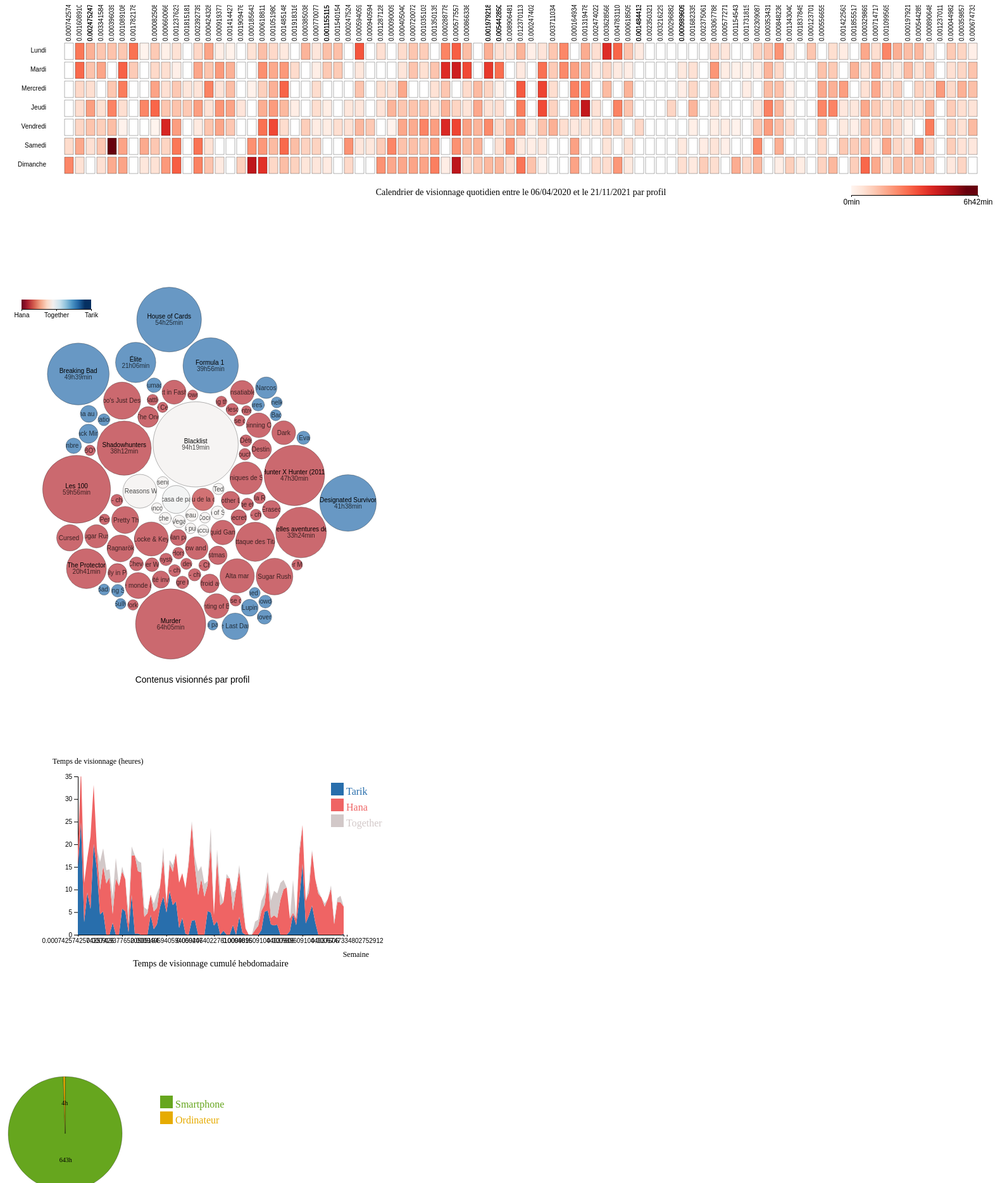
D3 v7 page, settled after 480 driven frames (8 s of simulated time); the page loaded 4 data file(s).


// ── data/week_days.js
week_days = [06/04/2020, 13/04/2020, 20/04/2020, 27/04/2020, 04/05/2020, 11/05/2020, 18/05/2020, 25/05/2020, 01/06/2020, 08/06/2020, 15/06/2020, 22/06/2020, 29/06/2020, 06/07/2020, 13/07/2020, 20/07/2020, 27/07/2020, 03/08/2020, 10/08/2020, 17/08/2020, 24/08/2020, 31/08/2020, 07/09/2020, 14/09/2020, 21/09/2020, 28/09/2020, 05/10/2020, 12/10/2020, 19/10/2020, 26/10/2020, 02/11/2020, 09/11/2020, 16/11/2020, 23/11/2020, 30/11/2020, 07/12/2020, 14/12/2020, 21/12/2020, 28/12/2020, 04/01/2021, 11/01/2021, 18/01/2021, 25/01/2021, 01/02/2021, 08/02/2021, 15/02/2021, 22/02/2021, 01/03/2021, 08/03/2021, 15/03/2021, 22/03/2021, 29/03/2021, 05/04/2021, 12/04/2021, 19/04/2021, 26/04/2021, 03/05/2021, 10/05/2021, 17/05/2021, 24/05/2021, 31/05/2021, 07/06/2021, 14/06/2021, 21/06/2021, 28/06/2021, 05/07/2021, 12/07/2021, 19/07/2021, 26/07/2021, 02/08/2021, 09/08/2021, 16/08/2021, 23/08/2021, 30/08/2021, 06/09/2021, 13/09/2021, 20/09/2021, 27/09/2021, 04/10/2021, 11/10/2021, 18/10/2021, 25/10/2021, 01/11/2021, 08/11/2021, 15/11/2021]
// ── js/utils.js
// Visualisation 1
// Selection de l'utilisateur
var user = "Hana"
document.getElementById("inlineRadio1").checked = true;

function update() {
    user = Array.from(document.getElementsByName("inlineRadioOptions")).find(r => r.checked).value;
    update_visu1();
    update_visu2();
}


function printMovie(title, duration, separator) {
    d = Math.round(duration)
    str = title + separator;

    if (d > 60) {
        str += ((d / 60) | 0) + "h"
    }
    if (d % 60 != 0) {
        minutes = Math.round(Math.round(d % 60 * 100) / 100)
        if (minutes < 10 && d > 60) {
            str += "0"
        }
        str += minutes + "min"
    }

    return str;
}
// ── js/visu1.js
// Visualisation 1

// Definition de la taille du svg
const margin = { top: 20, right: 20, bottom: 0, left: 20 },
    width = 1600,
    height = 360;

var svg_visu1 = d3.select("#visu1")
    .append("svg")
    .attr("width", width)
    .attr("height", height)
    .append("g")
    .attr("transform", "translate(" + margin.left + "," + margin.top + ")");


svg_visu1.append("text")
    .attr("x", (width / 2))
    .attr("y", height - 80)
    .attr("text-anchor", "middle")
    .style("font-size", "14px")
    .text("Calendrier de visionnage quotidien entre le 06/04/2020 et le 21/11/2021 par profil");


// Légende 
const barHeight_visu1 = 15
const barWidth_visu1 = 200
const legend_height_visu1 = height - 80

const axisScale_visu1 = d3.scaleLinear()
    .domain([0, 100])
    .range([width - barWidth_visu1 - 78, width - 78])

const ticks = [0, 100];

//updateLegend(d3.interpolateReds, max_weight, false)


// ajout d'un tooltip
var tooltip = d3.select('body').append('div')
    .attr('class', 'hidden tooltip');

// Mise à jour du tooltip 
function updateHover(e, d) {
    // e est l'object event d
    var mousePosition = [e.x, e.y];
    // on affiche le toolip
    var title = '';
    d.Title.forEach(t => title = title.concat(printMovie(t, d.Durations[d.Title.indexOf(t)], " : ") + "\n"));
    tooltip.classed('hidden', false)
        // on positionne le tooltip en fonction 
        // de la position de la souris
        .attr('style', 'left:' + (mousePosition[0] + 15) +
            'px; top:' + (mousePosition[1] - 35) + 'px')
        // on recupere le nom de l'etat
        .html(title);
}

// Chargement des données
var myjson = {};
var echellex;
var echelley;
var matrixViz;
var rows;
var columns;
var scale;
var max_weight;

d3.json("data/viewing_activity.json").then(function(json) {
    myjson = json;

    // Filtre par profil
    adjancencymatrix = json.filter(function(row) {
        return (row["ProfileName"] == user);
    });

    // Créer un domaine pour notre échelle
    max_weight = d3.max(adjancencymatrix, function(d) {
        return parseInt(d.TotalDuration);
    });

    scale = d3.scaleSequential(d3.interpolateReds)
        .domain([0, max_weight]);

    echellex = d3.scaleBand()
        .range([0, width - 100])
        .domain(d3.range(week_days.length))
        .paddingInner(0.15)
        .round(true);

    echelley = d3.scaleBand()
        .range([0, height - 150])
        .domain(d3.range(7))
        .paddingInner(0.15)
        .align(0)
        .round(true);

    // Afficher la matrice d'adjacence
    matrixViz = d3.select("svg").append("g").attr("transform", "translate(70, 60)");

    matrixViz.selectAll()
        .data(adjancencymatrix)
        .join("rect")
        .attr("width", echellex.bandwidth())
        .attr("height", echelley.bandwidth())
        .attr("x", function(d) {
            return echellex(d.Week);
        })
        .attr("y", function(d) {
            return echelley(d.Day);
        })
        .style("stroke", "black")
        .style("stroke-width", ".3px")
        .style("fill", function(d) {
            if (d.TotalDuration == 0) {
                return "#fff";
            } else return scale(d.TotalDuration);
        })
        .on('mousemove', function(e, d) {
            if (d.TotalDuration != 0) {
                updateHover(e, d);
            }
        })
        .on('mouseout', function() {
            // on cache le toolip
            tooltip.classed('hidden', true);
        });


    // Ajout des labels
    labels = d3.select("svg")
        .append("g")
        .attr("transform", "translate(70, 60)")
        .style("font-size", "10px")
        .style("font-family", "sans-serif");

    jours = ["Lundi", "Mardi", "Mercredi", "Jeudi", "Vendredi", "Samedi", "Dimanche"]

    rows = labels
        .append("g")
        .selectAll()
        .data(jours)
        .join("text")
        .text(function(d) {
            return d;
        })
        .attr("dy", function(d) {
            return echelley(jours.indexOf(d)) + 15;
        })
        .attr("text-anchor", "end");

    columns = labels
        .append("g")
        .selectAll()
        .data(week_days)
        .join("text")
        .text(function(d) {
            return d;
        })
        .attr("dy", function(d) {
            return echellex(week_days.indexOf(d)) + 10;
        })
        .attr("dx", 3)
        .attr("transform", "rotate(-90)"); // on tourne tout l'axe de 90°*/

    if (user == "Hana") {
        updateLegend(d3.interpolateReds, max_weight)
    } else if (user == "Tarik") {
        updateLegend(d3.interpolateBlues, max_weight)
    } else {
        updateLegend(d3.interpolateGreys, max_weight)
    }
});

// Update de l'affichage du calendrier selon le profil 
function update_visu1() {

    adjancencymatrix = myjson.filter(function(row) {
        return (row["ProfileName"] == user);
    });

    max_weight = d3.max(adjancencymatrix, function(d) {
        return parseInt(d.TotalDuration);
    });

    // Chargement de la palette selon le profil
    if (user == "Hana") {
        scale = d3.scaleSequential(d3.interpolateReds)
            .domain([0, max_weight]);
        updateLegend(d3.interpolateReds, max_weight)
    } else if (user == "Tarik") {
        scale = d3.scaleSequential(d3.interpolateBlues)
            .domain([0, max_weight]);
        updateLegend(d3.interpolateBlues, max_weight)
    } else {
        scale = d3.scaleSequential(d3.interpolateGreys)
            .domain([0, max_weight]);
        updateLegend(d3.interpolateGreys, max_weight)
    }

    matrixViz.selectAll("rect")
        .data(adjancencymatrix)
        .join("rect")
        .transition() // Ajout d'un effet de transition
        .delay(function(d, i) {
            return i;
        })
        .duration(1000)
        .attr("width", echellex.bandwidth())
        .attr("height", echelley.bandwidth())
        .attr("x", function(d) {
            return echellex(d.Week);
        })
        .attr("y", function(d) {
            return echelley(d.Day);
        })
        .style("stroke", "black")
        .style("stroke-width", ".3px")
        .style("fill", function(d) {
            if (d.TotalDuration == 0) {
                return "#fff";
            } else return scale(d.TotalDuration);
        })

    matrixViz.selectAll("rect")
        .data(adjancencymatrix)
        .on('mousemove', function(e, d) {
            if (d.TotalDuration != 0) {
                updateHover(e, d); // Mise à jour du tooltip
            }
        });
}

// Update de l'affichage de la légende selon le profil 
async function updateLegend(colorSet, max_weight, update = true) {

    if (update) {
        await new Promise(resolve => setTimeout(resolve, 800));
    }

    colorScale_visu1 = d3.scaleSequential(colorSet).domain([0, 100])

    svg_visu1.selectAll("defs").remove("defs");
    svg_visu1.selectAll("g").remove("legend-text");

    svg_visu1.append("defs").append("linearGradient")
        .attr("id", "linear-gradient-visu1")
        .selectAll("stop")
        .data(colorScale_visu1.ticks().map((t, i, n) => ({ offset: `${100*i/n.length}%`, color: colorScale_visu1(t) })))
        .enter().append("stop")
        .attr("offset", d => d.offset)
        .attr("stop-color", d => d.color);

    svg_visu1.append('g')
        .attr("transform", `translate(0,${legend_height_visu1 - barHeight_visu1})`)
        .append("rect")
        .attr('transform', `translate(${width - barWidth_visu1 - 78}, 0)`)
        .attr("width", barWidth_visu1)
        .attr("height", barHeight_visu1)
        .style("fill", "url(#linear-gradient-visu1)");

    const tickLabels = ["0min", printMovie("", max_weight, "")]

    axisBottom_visu1 = g => g
        .attr("class", `x-axis`)
        .attr("transform", `translate(0,${legend_height_visu1})`)
        .style("font-size", "12px")
        .call(d3.axisBottom(axisScale_visu1)
            .tickSize(3)
            .tickValues(ticks)
            .tickFormat(function(d, i) { return tickLabels[i] }));

    svg_visu1.append('g')
        .attr("class", "legend-text")
        .call(axisBottom_visu1);
}
// ── js/visu2.js
const width_visu2 = 400,
    height_visu2 = 400,
    labelHeight = 18,
    radius = 90;

//définition du svg_visu2
const svg_visu2 = d3.select("#visu2")
    .append("svg")
    .attr("width", width_visu2)
    .attr("height", height_visu2)
    .append("g")
    .attr("transform", "translate(" + 100 + "," + 250 + ")");

// ajout titre
svg_visu2.append("text")
    .attr("x", radius)
    .attr("y", radius + 40)
    .attr("text-anchor", "middle")
    .style("font-size", "14px")
    .text("Répartition du temps de visionnage par appareil");

//choix des couleurs
const color = d3.scaleOrdinal()
    .range(["#66a61e", "#e6ab02"])

//définition de la fonction qui permet de définir les proportions
const pie = d3.pie()
    .value(function(d) { return d[1] })

let data_visu2 = {};
let arcGenerator;

d3.json("data/device_type.json").then(function(json) {

    /*** Jeu de données ***/
    data_visu2 = json;
    //sélection du profil
    data_plot_visu2 = pie(Object.entries(data_visu2[user]));
    //définition de l'arc avec la taille
    arcGenerator = d3.arc()
        .innerRadius(0)
        .outerRadius(radius)
        //dessin
    svg_visu2.selectAll(null)
        .data(data_plot_visu2)
        .join('path')
        .attr('d', arcGenerator)
        .attr('fill', function(d) { return (color(d.data[1])) })
        // contour 
        .attr("stroke", "black")
        .style("stroke-width", "0.3px")
        .style("opacity", 1)


    /*** LÉGENDE ***/

    const size = 20;

    // Ajout carré couleur de la légende
    svg_visu2.selectAll(null)
        .data(data_plot_visu2)
        .join("rect")
        .attr("x", radius + 60)
        .attr("y", function(d, i) { return (i * (size + 5) - 60) })
        .attr("width", size)
        .attr("height", size)
        .style("fill", function(d) { return color(d) });

    // Ajout texte de la légende
    svg_visu2.selectAll(null)
        .data(data_plot_visu2)
        .join("text")
        .attr("x", radius + 60 + size * 1.2)
        .attr("y", function(d, i) { return (i * (size + 5) + (size / 2) - 55) })
        .style("fill", function(d) { return color(d) })
        .text(function(d) { return d.data[0] })
        .attr("text-anchor", "left")
        .style("alignment-baseline", "middle");

    //ajout du texte
    svg_visu2.selectAll('mySlices')
        .data(data_plot_visu2)
        .enter()
        .append('text')
        .text(function(d) {
            if (Math.round(d.data[1]) > 0) {
                return Math.round(d.data[1] / 60) + "h"
            }
        })
        .attr("transform", function(d) { return "translate(" + arcGenerator.centroid(d) + ")"; })
        .style("text-anchor", "middle")
        .style("font-size", 10)
});


// mise à jour pour changement de profil
async function update_visu2() {

    //récupération du choix (profil sélectionné)
    user = Array.from(document.getElementsByName("inlineRadioOptions")).find(r => r.checked).value;
    //récupération des données associées au profil sélectionné
    data_plot_visu2 = pie(Object.entries(data_visu2[user]));

    //effet visuel
    await new Promise(resolve => setTimeout(resolve, 800));

    arcGenerator = d3.arc()
        .innerRadius(0)
        .outerRadius(radius)

    //dessin du nouveau chart
    svg_visu2.selectAll(null)
        .data(data_plot_visu2)
        .join('path')
        .attr('d', arcGenerator)
        .attr('fill', function(d) { return (color(d.data[1])) })
        .attr("stroke", "black")
        .style("stroke-width", "0.3px")
        .style("opacity", 1)

    //mise à jour du texte
    svg_visu2.selectAll('mySlices')
        .data(data_plot_visu2)
        .enter()
        .append('text')
        .text(function(d) {
            if (Math.round(d.data[1]) > 0) {
                return Math.round(d.data[1] / 60) + "h"
            }
        })
        .attr("transform", function(d) { return "translate(" + arcGenerator.centroid(d) + ")"; })
        .style("text-anchor", "middle")
        .style("font-size", 10)


}
// ── js/visu3.js
// définition des dimensions
const margin_visu3 = { top: 100, right: 230, bottom: 50, left: 120 },
    width_visu3 = 770 - margin_visu3.left - margin_visu3.right,
    height_visu3 = 400 - margin_visu3.top - margin_visu3.bottom;

// ajout du svg
const svg_visu3 = d3.select("#visu3")
    .append("svg")
    .attr("width", width_visu3 + margin_visu3.left + margin_visu3.right)
    .attr("height", height_visu3 + margin_visu3.top + margin_visu3.bottom + 10)
    .append("g")
    .attr("transform",
        `translate(${margin_visu3.left}, ${margin_visu3.top})`);

// ouverture du jeu de données
d3.csv("data/week_activity.csv").then(function(data) {

    const keys = data.columns.slice(1)

    // définition de la fonction color
    const color = d3.scaleOrdinal()
        .domain(keys)
        .range(["#286EAC", "#EF6464", "#D2C8C8"])

    // fonction de cumul
    const stackedData = d3.stack()
        .keys(keys)
        (data)


    /************ AXES ET TITRE ***********/

    /*** Axe X ***/

    // Définition
    const x = d3.scaleLinear()
        .domain(d3.extent(data, function(d) { return parseInt(d["Week"]); }))
        .range([0, width_visu3]);

    // Ajout des labels semaines
    const nb_ticks = 6;
    let ticks = []
    let tickLabels = []
    for (i = 0; i <= nb_ticks; i = i + 1) {
        ticks.push(Math.round(i * week_days.length / nb_ticks));
        tickLabels.push(week_days[Math.round(i * week_days.length / nb_ticks)]);
    }
    tickLabels[tickLabels.length - 1] = week_days[week_days.length - 1]
    const xAxis = svg_visu3.append("g")
        .attr("transform", `translate(0, ${height_visu3})`)
        .call(d3
            .axisBottom(x)
            .ticks(nb_ticks)
            .tickSize(3)
            .tickValues(ticks)
            .tickFormat(function(d, i) { return tickLabels[i] }));

    // Label de l'axe X:
    svg_visu3.append("text")
        .attr("text-anchor", "end")
        .attr("x", width_visu3 + 40)
        .attr("y", height_visu3 + 35)
        .style("font-size", "12px")
        .text("Semaine");

    /*** Axe Y ***/
    let max_value = d3.max(data, function(d) { return (parseInt(d["Together"]) + parseInt(d["Hana"]) + parseInt(d["Tarik"])); })
    const y = d3.scaleLinear()
        .domain([0, max_value])
        .range([height_visu3, 0]);
    svg_visu3.append("g")
        .call(d3.axisLeft(y).ticks(5))

    // Label de l'axe Y
    svg_visu3.append("text")
        .attr("text-anchor", "end")
        .attr("x", -40)
        .attr("y", -20)
        .style("font-size", "12px")
        .text("Temps de visionnage (heures)")
        .attr("text-anchor", "start")


    /*** Titre***/
    svg_visu3.append("text")
        .attr("x", (width_visu3 / 2))
        .attr("y", height_visu3 + margin_visu3.bottom)
        .attr("text-anchor", "middle")
        .style("font-size", "14px")
        .text("Temps de visionnage cumulé hebdomadaire");


    /***** CHART ******/


    // définition d'un clip pour ne pas dessiner autour
    const clip = svg_visu3.append("defs").append("svg:clipPath")
        .attr("id", "clip")
        .append("svg:rect")
        .attr("width", width_visu3)
        .attr("height", height_visu3)
        .attr("x", 0)
        .attr("y", 0);

    // générateur d'aire
    const area = d3.area()
        .x(function(d) { return x(d.data["Week"]); })
        .y0(function(d) { return y(d[0]); })
        .y1(function(d) { return y(d[1]); })

    // Dessin des aires
    svg_visu3.append('g')
        .attr("clip-path", "url(#clip)")
        .selectAll("mylayers")
        .data(stackedData)
        .join("path")
        .attr("class", function(d) { return "myArea " + d.key })
        .style("fill", function(d) { return color(d.key); })
        .attr("d", area)


    /*** Highlight ***/

    // Highlight le groupe sélectionné
    const highlight = function(event, d) {
            d3.selectAll(".myArea").style("opacity", 0.1) //réduire l'oppacité sur les autres groupes
            d3.select("." + d).style("opacity", 1) //augmente l'oppacité sur le groupe sélectionné
        }
        // Retour à l'état initial
    const noHighlight = function(event, d) {
        d3.selectAll(".myArea").style("opacity", 1)
    }



    /*** LÉGENDE ***/

    // Ajout du carré couleur
    const size = 20
    svg_visu3.selectAll("myrect")
        .data(keys)
        .join("rect")
        .attr("x", 400)
        .attr("y", function(d, i) { return 10 + i * (size + 5) })
        .attr("width", size)
        .attr("height", size)
        .style("fill", function(d) { return color(d) })
        .on("mouseover", highlight)
        .on("mouseleave", noHighlight)

    // Ajout du texte
    svg_visu3.selectAll("mylabels")
        .data(keys)
        .join("text")
        .attr("x", 400 + size * 1.2)
        .attr("y", function(d, i) { return 10 + i * (size + 5) + (size / 2) + 5 })
        .style("fill", function(d) { return color(d) })
        .text(function(d) { return d })
        .attr("text-anchor", "left")
        .style("alignment-baseline", "middle")
        .on("mouseover", highlight)
        .on("mouseleave", noHighlight)

})
// ── js/visu4.js
// Visualisation 4 

// Copyright 2021 Observable, Inc.
// Released under the ISC license.
// https://observablehq.com/@d3/bubble-chart
function BubbleChart(data, {
    name = ([x]) => x, // alias for label
    label = name, // given d in data, returns text to display on the bubble
    value = ([, y]) => y, // given d in data, returns a quantitative size
    group, // given d in data, returns a categorical value for color
    title, // given d in data, returns text to show on hover
    link, // given a node d, its link (if any)
    linkTarget = "_blank", // the target attribute for links, if any
    width = 640, // outer width, in pixels
    height = width, // outer height, in pixels
    padding = 3, // padding between circles
    margin = 1, // default margins
    marginTop = margin, // top margin, in pixels
    marginRight = margin, // right margin, in pixels
    marginBottom = margin, // bottom margin, in pixels
    marginLeft = margin, // left margin, in pixels
    groups, // array of group names (the domain of the color scale)
    colors = d3.schemeTableau10, // an array of colors (for groups)
    fill = "#ccc", // a static fill color, if no group channel is specified
    fillOpacity = 0.7, // the fill opacity of the bubbles
    stroke = "black", // a static stroke around the bubbles
    strokeWidth = ".3px", // the stroke width around the bubbles, if any
    strokeOpacity, // the stroke opacity around the bubbles, if any
} = {}) {
    // Compute the values.
    const D = d3.map(data, d => d);
    const V = d3.map(data, value);
    const G = group == null ? null : d3.map(data, group);
    const I = d3.range(V.length).filter(i => V[i] > 0);

    // Unique the groups.
    if (G && groups === undefined) groups = I.map(i => G[i]);
    groups = G && new d3.InternSet(groups);

    //construct scales
    const color = G && d3.scaleSequential(d3.interpolateRdBu)
        .domain([0, 1]);

    // Compute labels and titles.
    const L = label == null ? null : d3.map(data, label);
    const T = title === undefined ? L : title == null ? null : d3.map(data, title);

    // Compute layout: create a 1-deep hierarchy, and pack it.
    const root = d3.pack()
        .size([width - marginLeft - marginRight, height - marginTop - marginBottom])
        .padding(padding)
        (d3.hierarchy({ children: I })
            .sum(i => V[i]));

    const svg_visu4 = d3.select("#visu4")
        .append("svg")
        .attr("width", width)
        .attr("height", height + 150)
        .attr("viewBox", [-marginLeft, -marginTop, width, height])
        .attr("style", "max-width: 100%; height: auto; height: intrinsic;")
        .attr("fill", "currentColor")
        .attr("font-size", 10)
        .attr("font-family", "sans-serif")
        .attr("text-anchor", "middle");

    // Titre

    svg_visu4.append("text")
        .attr("x", (width / 2))
        .attr("y", height + 30)
        .attr("text-anchor", "middle")
        .style("font-size", "14px")
        .text("Contenus visionnés par profil");

    const leaf = svg_visu4.selectAll("a")
        .data(root.leaves())
        .join("a")
        .attr("xlink:href", link == null ? null : (d, i) => link(D[d.data], i, data))
        .attr("target", link == null ? null : linkTarget)
        .attr("transform", d => `translate(${d.x},${d.y})`);

    leaf.append("circle")
        .attr("stroke", stroke)
        .attr("stroke-width", strokeWidth)
        .attr("stroke-opacity", strokeOpacity)
        .attr("fill", G ? d => color(G[d.data]) : fill == null ? "none" : fill)
        .attr("fill-opacity", fillOpacity)
        .attr("r", d => d.r);

    if (T) leaf.append("title")
        .text(d => T[d.data]);

    if (L) {
        // A unique identifier for clip paths (to avoid conflicts).
        const uid = `O-${Math.random().toString(16).slice(2)}`;

        leaf.append("clipPath")
            .attr("id", d => `${uid}-clip-${d.data}`)
            .append("circle")
            .attr("r", d => d.r);

        leaf.append("text")
            .attr("clip-path", d => `url(${new URL(`#${uid}-clip-${d.data}`, location)})`)
            .selectAll("tspan")
            .data(d => `${L[d.data]}`.split(/\n/g))
            .join("tspan")
            .attr("x", 0)
            .attr("y", (d, i, D) => `${i - D.length / 2 + 0.85}em`)
            .attr("fill-opacity", (d, i, D) => i === D.length - 1 ? 0.7 : null)
            .text(d => d);
    }

    // Légende
    margin = ({top: 20, right: 110, bottom: 30, left: 30})

    barHeight = 15
    barWidth = 250
    legend_height = 70

    colorScale_visu4 = d3.scaleSequential(d3.interpolateRdBu).domain([0,100])

    axisScale = d3.scaleLinear()
        .domain(colorScale_visu4.domain())
        .range([margin.left, barWidth - margin.right])
    
    const ticks = [0,50,100];
    const tickLabels = ['Hana','Together','Tarik']

    axisBottom = g => g
        .attr("class", `x-axis`)
        .attr("transform", `translate(0,${legend_height - margin.bottom})`)
        .call(d3.axisBottom(axisScale)
            .tickSize(3)
            .tickValues(ticks)
            .tickFormat(function(d,i){ return tickLabels[i] }));

    const defs = svg_visu4.append("defs");
  
    const linearGradient = defs.append("linearGradient")
        .attr("id", "linear-gradient");
  
    linearGradient.selectAll("stop")
        .data(colorScale_visu4.ticks().map((t, i, n) => ({ offset: `${100*i/n.length}%`, color: colorScale_visu4(t) })))
        .enter().append("stop")
        .attr("offset", d => d.offset)
        .attr("stop-color", d => d.color);
  
    svg_visu4.append('g')
        .attr("transform", `translate(0,${legend_height - margin.bottom - barHeight})`)
        .append("rect")
        .attr('transform', `translate(${margin.left}, 0)`)
        .attr("width", barWidth - margin.right - margin.left)
        .attr("height", barHeight)
        .style("fill", "url(#linear-gradient)");
    
    svg_visu4.append('g')
        .call(axisBottom);

    return Object.assign(svg_visu4.node(), {scales: {color}});
}

// Chargement des données
d3.json("data/favorites_color_level.json").then(function(data) {
    
    // Sélection des contenus avec une durée de visionnage >= 1h 
    file = data.filter(function(row){
        return ((row["Duration"]/60|0) != 0);
    });

    var chart = BubbleChart(file, {
        label: d =>  (d.Duration/60|0) >= 20 ? printMovie(d.Title, d.Duration, "\n") : d.Title,
        value: d => d.Duration,
        group: d => d.ColorLevel,
        title: d => printMovie(d.Title, d.Duration, " : "),
        width: 600
    })
});

### data: data/week_activity.csv
Week, Tarik, Hana, Together
0, 15.08, 3.65, 0.0
1, 24.85, 11.97, 0.0
2, 2.8, 8.64, 0.0
3, 9.34, 7.64, 0.0
4, 5.7, 16.02, 0.0
5, 20.09, 13.06, 0.0
6, 14.65, 4.46, 0.0
7, 4.51, 5.4, 6.14
8, 5.16, 10.01, 3.95
9, 0.0, 11.35, 2.93
10, 0.0, 12.66, 1.78
11, 2.66, 1.91, 3.8
12, 0.0, 12.43, 4.55
13, 0.0, 10.78, 0.0
14, 5.77, 8.25, 1.08
15, 5.15, 7.11, 0.0
16, 0.55, 1.75, 2.59
17, 8.83, 8.64, 2.05
18, 0.26, 17.3, 0.0
19, 0.25, 13.8, 2.21
20, 0.0, 13.78, 2.14
21, 0.0, 3.94, 2.1
22, 0.0, 4.76, 0.72
23, 4.36, 4.53, 0.0
24, 1.24, 3.91, 1.76
25, 2.31, 3.64, 3.17
26, 6.19, 4.7, 0.0
27, 8.42, 8.54, 2.4
28, 4.92, 1.87, 0.53
29, 9.67, 5.93, 0.91
30, 6.56, 7.35, 1.47
31, 7.39, 10.63, 0.0
32, 1.49, 10.01, 0.0
33, 3.74, 9.87, 0.0
34, 0.2, 10.12, 0.0
35, 0.0, 15.6, 0.87
36, 3.12, 21.43, 0.59
37, 3.23, 11.78, 2.13
38, 0.0, 8.76, 5.21
39, 0.0, 12.37, 2.83
40, 0.0, 8.42, 2.84
41, 5.21, 5.8, 0.86
42, 4.93, 14.64, 4.12
43, 2.04, 2.29, 0.0
44, 3.0, 13.79, 2.06
45, 0.0, 6.5, 3.23
46, 0.91, 6.25, 0.0
47, 0.0, 12.55, 0.9
48, 0.0, 12.47, 0.0
49, 2.15, 3.2, 4.02
50, 0.0, 9.85, 0.17
51, 3.95, 10.2, 1.28
52, 0.44, 6.21, 2.33
53, 0.0, 1.39, 0.0
54, 0.0, 0.0, 0.0
55, 0.0, 0.0, 0.0
56, 0.0, 1.06, 1.85
57, 0.0, 1.98, 1.37
58, 1.02, 4.23, 2.23
59, 5.08, 1.61, 2.43
... 25 more rows

### data: data/viewing_activity.json
[
 {
  "ProfileName": "Both",
  "Date": "06/04/2020",
  "Day": 0,
  "Week": 0,
  "Title": [],
  "Durations": [],
  "TotalDuration": 0
 },
 {
  "ProfileName": "Hana",
  "Date": "06/04/2020",
  "Day": 0,
  "Week": 0,
  "Title": [],
  "Durations": [],
  "TotalDuration": 0
 },
 {
  "ProfileName": "Tarik",
  "Date": "06/04/2020",
  "Day": 0,
  "Week": 0,
  "Title": [],
  "Durations": [],
  "TotalDuration": 0
 },
 {
  "ProfileName": "Both",
  "Date": "07/04/2020",
  "Day": 1,
  "Week": 0,
  "Title": [],
  "Durations": [],
  "TotalDuration": 0
 },
 {
  "ProfileName": "Hana",
  "Date": "07/04/2020",
  "Day": 1,
  "Week": 0,
  "Title": [],
  "Durations": [],
  "TotalDuration": 0
 },
 {
  "ProfileName": "Tarik",
  "Date": "07/04/2020",
  "Day": 1,
  "Week": 0,
  "Title": [],
  "Durations": [],
  "TotalDuration": 0
 },
 {
  "ProfileName": "Both",
  "Date": "08/04/2020",
  "Day": 2,
  "Week": 0,
  "Title": [],
  "Durations": [],
  "TotalDuration": 0
 },
 {
  "ProfileName": "Hana",
  "Date": "08/04/2020",
  "Day": 2,
  "Week": 0,
  "Title": [],
  "Durations": [],
  "TotalDuration": 0
 },
 "... 1,777 more items"
]

### data: data/favorites_color_level.json
[
 {
  "Profile": "Both",
  "Title": "La casa de papel",
  "Duration": 608.6,
  "ColorLevel": 0.5154
 },
 {
  "Profile": "Both",
  "Title": "Le jeu de la dame",
  "Duration": 387.5,
  "ColorLevel": 0.1408
 },
 {
  "Profile": "Both",
  "Title": "Le Nouveau stagiaire",
  "Duration": 120.8,
  "ColorLevel": 0.4915
 },
 {
  "Profile": "Both",
  "Title": "Blacklist",
  "Duration": 5659.0,
  "ColorLevel": 0.5
 },
 {
  "Profile": "Both",
  "Title": "Las Vegas 21",
  "Duration": 121.8,
  "ColorLevel": 0.5
 },
 {
  "Profile": "Both",
  "Title": "Coco",
  "Duration": 89.51,
  "ColorLevel": 0.5
 },
 {
  "Profile": "Both",
  "Title": "Passengers",
  "Duration": 107.5,
  "ColorLevel": 0.5
 },
 {
  "Profile": "Both",
  "Title": "Ted",
  "Duration": 100.3,
  "ColorLevel": 0.5
 },
 "... 117 more items"
]

### data: data/device_type.json
{
 "Both": {
  "Smartphone": 0,
  "Ordinateur": 7579.0
 },
 "Tarik": {
  "Smartphone": 6279.0,
  "Ordinateur": 10453.0
 },
 "Hana": {
  "Smartphone": 38598.0,
  "Ordinateur": 220.3
 }
}